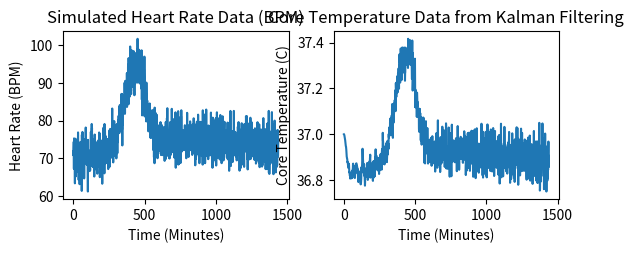

Here is the Python script that generated this plot:
import numpy as np
import matplotlib.pyplot as plt 

'''
var1: we first need to create an array that stores the values of CT over time.
CT stands for core body temperature.

var2: we then need to create an array t that has the same amount of indices as 
CT. 

var3: we need to create an array for variance too. It will have the same number of 
indices as CT and t arrays. 

GIVENS: 
current observation of HRt (heart rate). We will simulate heart rate using 
a Gaussian method. 
Previous CT estimate (previous value in our array. nous commencons par zero)
Previous variance (previous value in the variance array. we also commencons par zero)


t will be in minutes. We will apply the 6 equations below iteratively 
for every value of t to estimate CT and the corresponding variance. 

1. We start with a CT_0 value and the initial variance v_0. 

2. We compute our first CT estimate from our base case that was established in 1
and the other brain rot that I have generated in this long comment thus far, like so: 
CT_new = a1 * CT_prev + a0. 

**note: in practice, with variance not involved, CT should not change from time stamp to 
time stamp. This is why the authors say that a1 = 1 and a0 = 0. This brings CT_new = CT_prev. 

3. Computer preliminitary estimate of the variance of the CT estimate computed previously. This 
is how we anticipate the CT to change over time. Like so: 
vt_new = a1**2 + vt_prev + gamma**2
plugging in a1 = 0, we get the following: 
vt_new = vt_prev + 0.000484 

**please note that gamma = 0.022. Because of this, the variance is changing over time. 

4. We calculate the parameter that determines how much confidence the filter has in its predictions. 
c_t = 2*b2*CT_new + b1 = 2 * -4.5714 * CT1 + 384.4286
c_t = -9.1428 * CT_new  + 384.4286 

5. Kalman gain computation....what is Kalman gain? Indicates how much weight should be given to 
new measurements vs the predicted state estimate. Balances uncertain in prediction with uncertainty in measurements. 
High Kalman gain: filter trust measurement more than prediction 
Low Kalman gain: filter trust prediction more than measurement 
In oour case, the measurement is Noah's data (gotten from his apple watch sensor) and the prediction is whatever the 
filter decides the value actually should be at that point in time. Like so: 

k_t = (v_t * c_t) / (c_t**2 * v_t) + 18.88**2

6. computer final estimate of CT using everything that we have so far: 

CT_final = CT_new + k_t(heart_rate - (b2 * CT_new**2 + b1 * CT_new + b0))

CT_final = CT_new + k_t(heart_rate - (-4.5714 * CT_new**2 + 384.4286 * CT_new - 7887.1))

7. compute final varine of final CT estimate (vt): 

v_t = (1 - k_t*c_t)v_t

**please note that the sigma is the SD for binned heart_rate (it is 18.88 plus/minus 3.78 bpm). 

'''




def simulate_heart_rate(): 

    num_samples = 1440  # Number of data points to generate
    mean_hr = 70        # Average heart rate
    std_dev = 5         # Standard deviation of heart rate

    # Generate random heart rate data
    heart_rate = np.random.normal(mean_hr, std_dev, num_samples)

    return heart_rate

def simulate_heart_rate_detailed(): 

    # Parameters
    num_samples = 1440        # Number of data points to generate
    mean_hr = 70              # Average heart rate
    std_dev = 3               # Standard deviation of heart rate
    time = np.linspace(0, 10, num_samples)  # Simulated time in hours

    # Base heart rate with random noise
    base_hr = np.random.normal(mean_hr, std_dev, num_samples)

    # Add a periodic component to simulate circadian rhythm
    circadian_rhythm = 5 * np.sin(2 * np.pi * time / 24)

    # Add an exercise effect: A peak in heart rate at 3-4 hours
    exercise_effect = np.exp(-(time - 3)**2 / (2 * 0.5**2)) * 20

    # Total heart rate
    heart_rate = base_hr + circadian_rhythm + exercise_effect

    return heart_rate

#array for preliminary estimates of CT
CT_hat = [] 

#array for final estimates of CT
CT_finalboss = [] 

#array for time (in minutes)
time = [] 

#array for variance of preliminary estimate 
v_t = [] 

#array for extended KF mapping function variance coefficient 
c_t = [] 

#array for the variance of the final boss estimate
v_t_finalboss = [] 

#array for kalman gain over time 
k_t = []

#array for heart rate 
heart_rate = simulate_heart_rate_detailed() 

'''instantiate the first iteration of this shit:''' 

CT_hat.append(37) # first value of CT_hat (there is no previous)

v_t.append(0.000484) # first value for variance (since there is no previous)

# equation for calculating c_t for the first iteration 
c_t_firstit = (-9.1428 * CT_hat[0]) + 384.4286
c_t.append(c_t_firstit) #appending the result of the firstit calculation to c_t 

#computing kalman gain for the first iteration 
k_t_firstit = (v_t[0] * c_t[0])/((c_t[0]**2 * v_t[0]) + 18.88**2)
k_t.append(k_t_firstit)

#compute final boss bc I am based and red pilled 
CT_finalboss_firsit = CT_hat[0] + k_t[0]*(heart_rate[0] - (-4.5714 * CT_hat[0]**2 + 384.4286 * CT_hat[0] - 7887.1))
CT_finalboss.append(CT_finalboss_firsit)

#compute vt of the ifnal boss 
v_t_finalboss.append((1- k_t[0]*c_t[0])*v_t[0]) 

'''keep going'''

for i in range(1, 1440): 
    CT_hat.append(CT_finalboss[i-1])

    v_t.append(v_t[i-1] + 0.000484) 

    c_t_it = (-9.1428 * CT_hat[i]) + 384.4286
    c_t.append(c_t_it) 

    #computing kalman gain for the first iteration 
    k_t_it = (v_t[i] * c_t[i])/((c_t[i]**2 * v_t[i]) + 18.88**2)
    k_t.append(k_t_it)

    CT_finalboss_it = CT_hat[i] + k_t[i]*(heart_rate[i] - (-4.5714 * CT_hat[i]**2 + 384.4286 * CT_hat[i] - 7887.1))
    CT_finalboss.append(CT_finalboss_it)

    v_t_finalboss.append((1 - k_t[i]*c_t[i])*v_t[i])



iterations = np.arange(0, 1440)

plt.subplot(2, 2, 1)
plt.plot(heart_rate)
plt.title('Simulated Heart Rate Data (BPM)')
plt.xlabel('Time (Minutes)')
plt.ylabel('Heart Rate (BPM)')

plt.subplot(2, 2, 2)
plt.title('Core Temperature Data from Kalman Filtering')
plt.xlabel("Time (Minutes)")
plt.ylabel("Core Temperature (C)")
plt.plot(iterations, CT_finalboss)

plt.show()